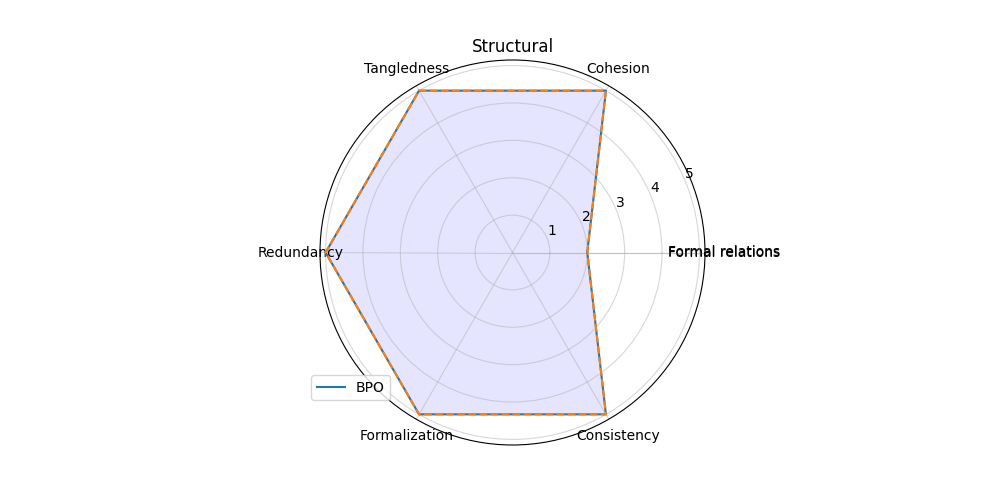

Values plotted in this chart, from the file beside it:
; Subcharacteristic; Score
0; Formal relations; 2
1; Cohesion; 5
2; Tangledness; 5
3; Redundancy; 5
4; Formalization; 5
5; Consistency; 5
